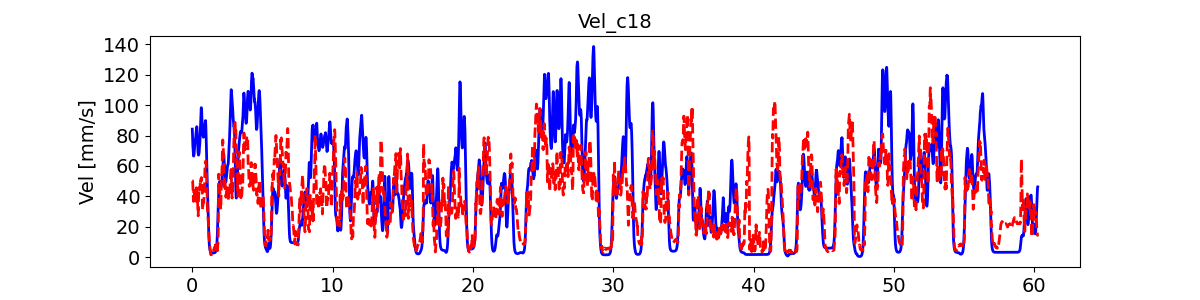

Data behind this chart, as committed beside it:
, pred_vel, pred_vel_x, pred_vel_y, label_vel, label_vel_x, label_vel_y
0, 50.51, -0.7791, -46.21, 84.26, -18.95, -81.83
1, 50.46, -0.3105, -45.97, 82.76, -18.79, -80.31
2, 50.28, -0.2867, -45.6, 80.57, -18.61, -78.09
3, 49.83, -0.6071, -45.49, 77.62, -18.38, -75.09
4, 48.82, -0.7296, -43.89, 75.28, -18.37, -72.66
5, 47.39, -0.7309, -42.23, 73.48, -18.55, -70.74
6, 45.41, -0.4289, -40.21, 72.18, -18.94, -69.26
7, 43.2, 0.1181, -37.73, 70.6, -19.35, -67.47
8, 40.41, 0.2316, -35.26, 68.7, -19.8, -65.34
9, 37.77, 0.5238, -32.32, 67.47, -20.45, -63.83
10, 36.68, 0.9801, -31.04, 66.87, -21.32, -62.9
11, 38.77, -0.3297, -32.67, 66.56, -22.22, -62.25
12, 39.24, -2.312, -32.25, 66.52, -23.17, -61.86
13, 40.66, -3.627, -34.21, 66.76, -24.21, -61.71
14, 42.97, -4.68, -37.19, 67.04, -25.25, -61.59
15, 43.83, -6.164, -39.07, 67.36, -26.33, -61.49
16, 43.29, -6.986, -39.17, 68.07, -27.46, -61.78
17, 42.48, -7.451, -37.88, 69.2, -28.67, -62.47
18, 41.41, -7.718, -36.33, 70.77, -29.99, -63.59
19, 41.57, -8.325, -36.93, 71.97, -30.93, -64.47
20, 41.68, -8.888, -36.96, 72.81, -31.5, -65.14
21, 41.71, -9.218, -37.14, 73.95, -32.05, -66.13
22, 41.61, -9.224, -37.09, 75.42, -32.6, -67.48
23, 40.9, -9.289, -37.08, 76.32, -32.71, -68.41
24, 41.24, -9.405, -37.71, 76.69, -32.4, -68.94
25, 41.66, -9.192, -38.57, 76.53, -31.65, -69.1
26, 41.11, -8.45, -38.52, 76.89, -31, -69.76
27, 41.44, -8.253, -39.04, 77.79, -30.45, -70.95
28, 40.34, -8.67, -39.99, 78.43, -29.67, -71.95
29, 38.36, -8.33, -37.93, 78.86, -28.65, -72.79
30, 36.89, -7.517, -35.56, 79.06, -27.35, -73.51
31, 37.78, -6.697, -35.24, 79.9, -26.23, -74.81
32, 39.89, -6.149, -36.71, 81.4, -25.25, -76.74
33, 42.96, -5.848, -39.67, 82.41, -24.26, -78.14
34, 44.83, -5.372, -42, 82.96, -23.23, -79.06
35, 45.69, -4.722, -42.09, 83.62, -22.35, -80.05
36, 45.2, -3.953, -40.86, 84.43, -21.61, -81.13
37, 43.69, -3.113, -38.55, 85.4, -20.96, -82.33
38, 42.81, -2.547, -36.86, 85.86, -20.28, -83.01
39, 42.61, -2.37, -36.1, 85.82, -19.55, -83.17
40, 42.79, -2.47, -36.32, 85.2, -18.85, -82.73
41, 42.73, -2.366, -36.68, 84.01, -18.16, -81.68
42, 41.9, -2.301, -36.5, 82.18, -17.47, -79.98
43, 40.67, -2.128, -36.18, 80.17, -16.78, -78.08
44, 38.74, -2.002, -34.27, 77.91, -16.09, -75.92
45, 36.06, -1.911, -31.12, 75.73, -15.52, -73.8
46, 33.78, -2.104, -28.5, 73.56, -15.07, -71.68
47, 31.48, -2.187, -25.97, 71.81, -14.78, -69.92
48, 29.31, -2.168, -23.54, 70.4, -14.63, -68.49
49, 28.32, -2.644, -22.16, 69.31, -14.62, -67.34
50, 27.2, -3.127, -20.61, 68.44, -14.78, -66.37
51, 27.41, -3.73, -19.72, 67.78, -15.11, -65.57
52, 30.38, -4.916, -21.52, 67.36, -15.62, -64.96
53, 35.65, -7.154, -26.01, 67.16, -16.33, -64.52
54, 39.85, -9.306, -30.32, 67.18, -17.26, -64.25
55, 42.32, -11.16, -33.45, 67.36, -18.36, -64.07
56, 45.43, -12.07, -36.1, 67.7, -19.66, -64
57, 45.43, -13.03, -39.1, 68.08, -21.01, -63.93
58, 45.12, -12.99, -39.9, 68.5, -22.44, -63.84
59, 45.48, -13.05, -40.65, 69.27, -23.86, -64.12
... 7,164 more rows
